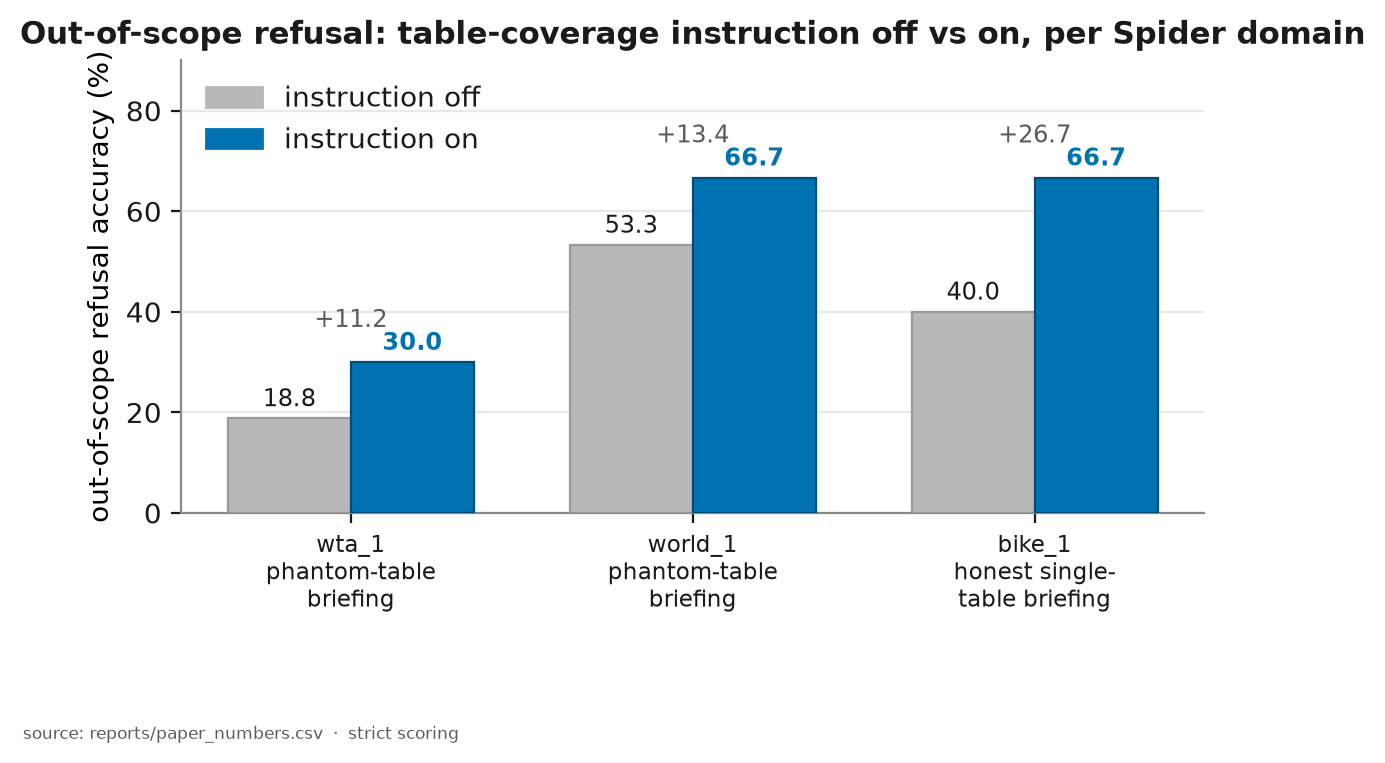

The table this chart was drawn from, first rows:
domain, s40off_pct, s40on_pct, lift_pts
wta_1, 18.8, 30.0, 11.2
world_1, 53.3, 66.7, 13.4
bike_1, 40.0, 66.7, 26.7
